Photos from the image-classification dataset "Fruits And Vegetables Classification" in the GitHub repository Murugeshwari1/nutritional_evaluation_in_regional_fruits_and_vegetables. Its 2 classes are: preserved, unpreserved.

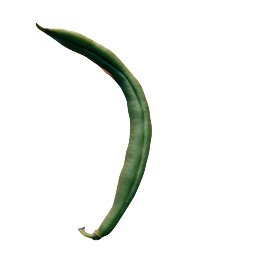
Label: unpreserved

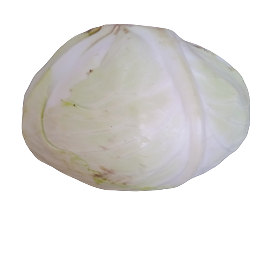
Label: preserved

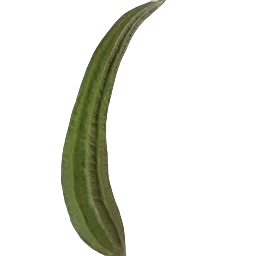
Label: unpreserved

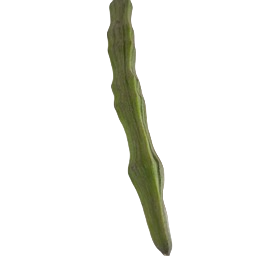
Label: preserved

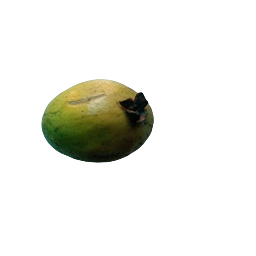
Label: unpreserved

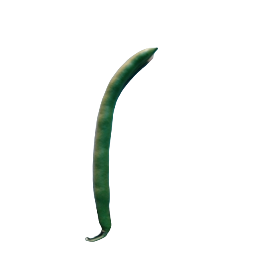
Label: preserved
